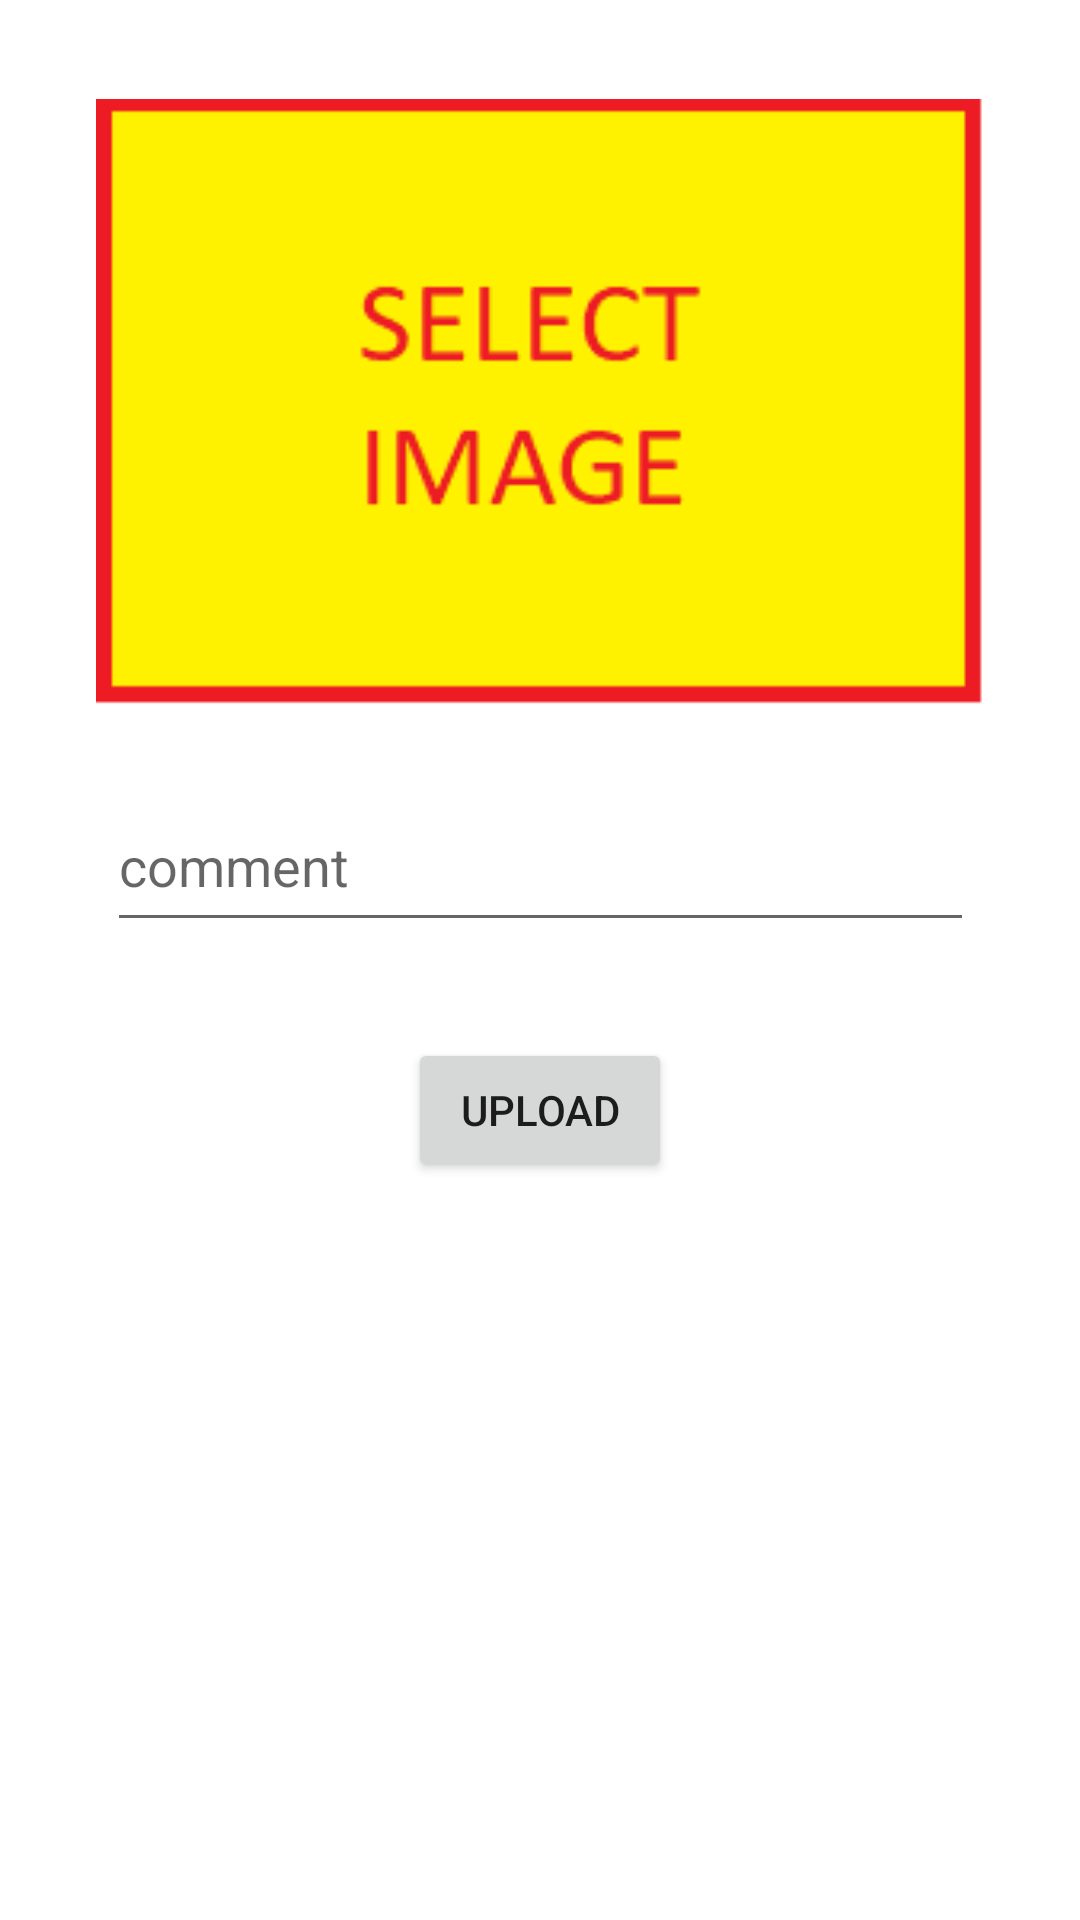

The Android layout XML behind this screen, and the referenced resources:
<!-- AndroidManifest.xml: application theme Theme.InstagramFirebase -->
<!-- res/layout/activity_upload.xml -->
<?xml version="1.0" encoding="utf-8"?>
<androidx.constraintlayout.widget.ConstraintLayout xmlns:android="http://schemas.android.com/apk/res/android"
    xmlns:app="http://schemas.android.com/apk/res-auto"
    xmlns:tools="http://schemas.android.com/tools"
    android:layout_width="match_parent"
    android:layout_height="match_parent"
    tools:context=".view.UploadActivity">

    <ImageView
        android:id="@+id/imageView"
        android:layout_width="296dp"
        android:layout_height="204dp"
        android:layout_marginTop="32dp"
        android:onClick="selectImage"
        app:layout_constraintEnd_toEndOf="parent"
        app:layout_constraintStart_toStartOf="parent"
        app:layout_constraintTop_toTopOf="parent"
        app:srcCompat="@drawable/select" />

    <EditText
        android:id="@+id/commentText"
        android:layout_width="289dp"
        android:layout_height="54dp"
        android:layout_marginTop="24dp"
        android:ems="10"
        android:hint="comment"
        android:inputType="textPersonName"
        app:layout_constraintEnd_toEndOf="parent"
        app:layout_constraintStart_toStartOf="parent"
        app:layout_constraintTop_toBottomOf="@+id/imageView" />

    <Button
        android:id="@+id/button3"
        android:layout_width="wrap_content"
        android:layout_height="wrap_content"
        android:layout_marginTop="32dp"
        android:onClick="upload"
        android:text="UPLOAD"
        app:layout_constraintEnd_toEndOf="parent"
        app:layout_constraintStart_toStartOf="parent"
        app:layout_constraintTop_toBottomOf="@+id/commentText" />
</androidx.constraintlayout.widget.ConstraintLayout>
<!-- resources referenced by this layout -->
<resources>
  <!-- drawable select: png bitmap (drawable, 2830 bytes) -->
  <style name="Theme.InstagramFirebase" parent="Theme.MaterialComponents.DayNight.DarkActionBar">
          
          <item name="colorPrimary">@color/purple_500</item>
          <item name="colorPrimaryVariant">@color/purple_700</item>
          <item name="colorOnPrimary">@color/white</item>
          
          <item name="colorSecondary">@color/teal_200</item>
          <item name="colorSecondaryVariant">@color/teal_700</item>
          <item name="colorOnSecondary">@color/black</item>
          
          <item name="android:statusBarColor" tools:targetApi="l">?attr/colorPrimaryVariant</item>
          
      </style>
  <!-- not gathered from this repository: default colours our renderer supplied (Android Studio template values) -->
  <color name="purple_500">#FF6200EE</color>
  <color name="purple_700">#FF3700B3</color>
  <color name="teal_200">#FF03DAC5</color>
  <color name="teal_700">#FF018786</color>
  <color name="black">#FF000000</color>
  <color name="white">#FFFFFFFF</color>
</resources>
